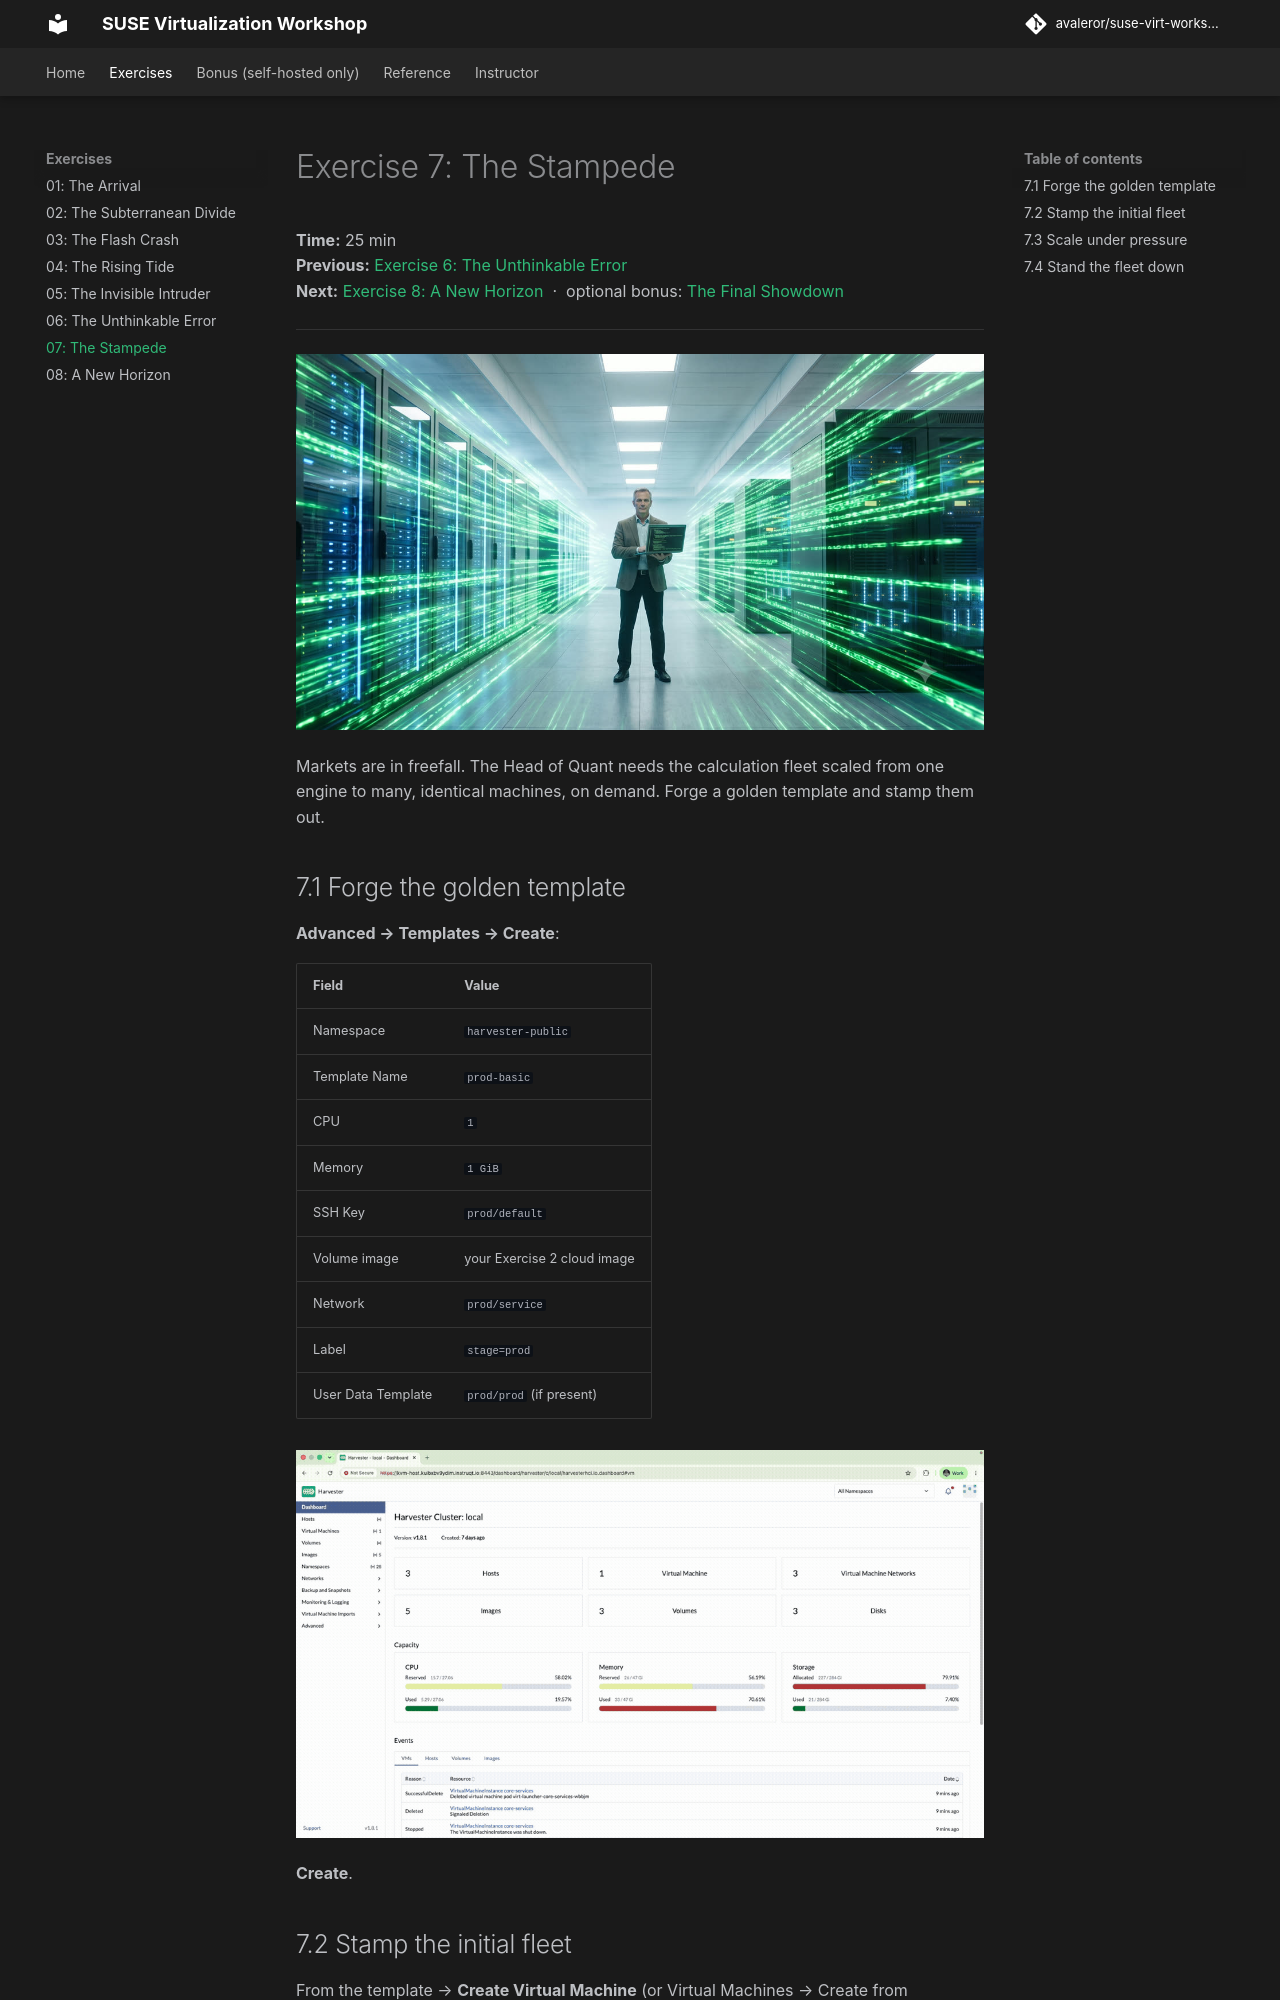

repository: avaleror/suse-virt-workshop · page: exercises/07-stampede/index.html · generator: mkdocs

# Exercise 7: The Stampede

**Time:** 25 min  
**Previous:** [Exercise 6: The Unthinkable Error](06-unthinkable-error.md)  
**Next:** [Exercise 8: A New Horizon](08-new-horizon.md) &nbsp;·&nbsp; optional bonus: [The Final Showdown](bonus-final-showdown.md)

---

![Exercise 7](../assets/ch7-header.jpg)

Markets are in freefall. The Head of Quant needs the calculation fleet scaled from one engine to many, identical machines, on demand. Forge a golden template and stamp them out.

## 7.1 Forge the golden template

**Advanced → Templates → Create**:

| Field | Value |
|---|---|
| Namespace | `harvester-public` |
| Template Name | `prod-basic` |
| CPU | `1` |
| Memory | `1 GiB` |
| SSH Key | `prod/default` |
| Volume image | your Exercise 2 cloud image |
| Network | `prod/service` |
| Label | `stage=prod` |
| User Data Template | `prod/prod` (if present) |

![Forging the golden template](../assets/ch7-task1-golden-template.gif)

**Create**.
